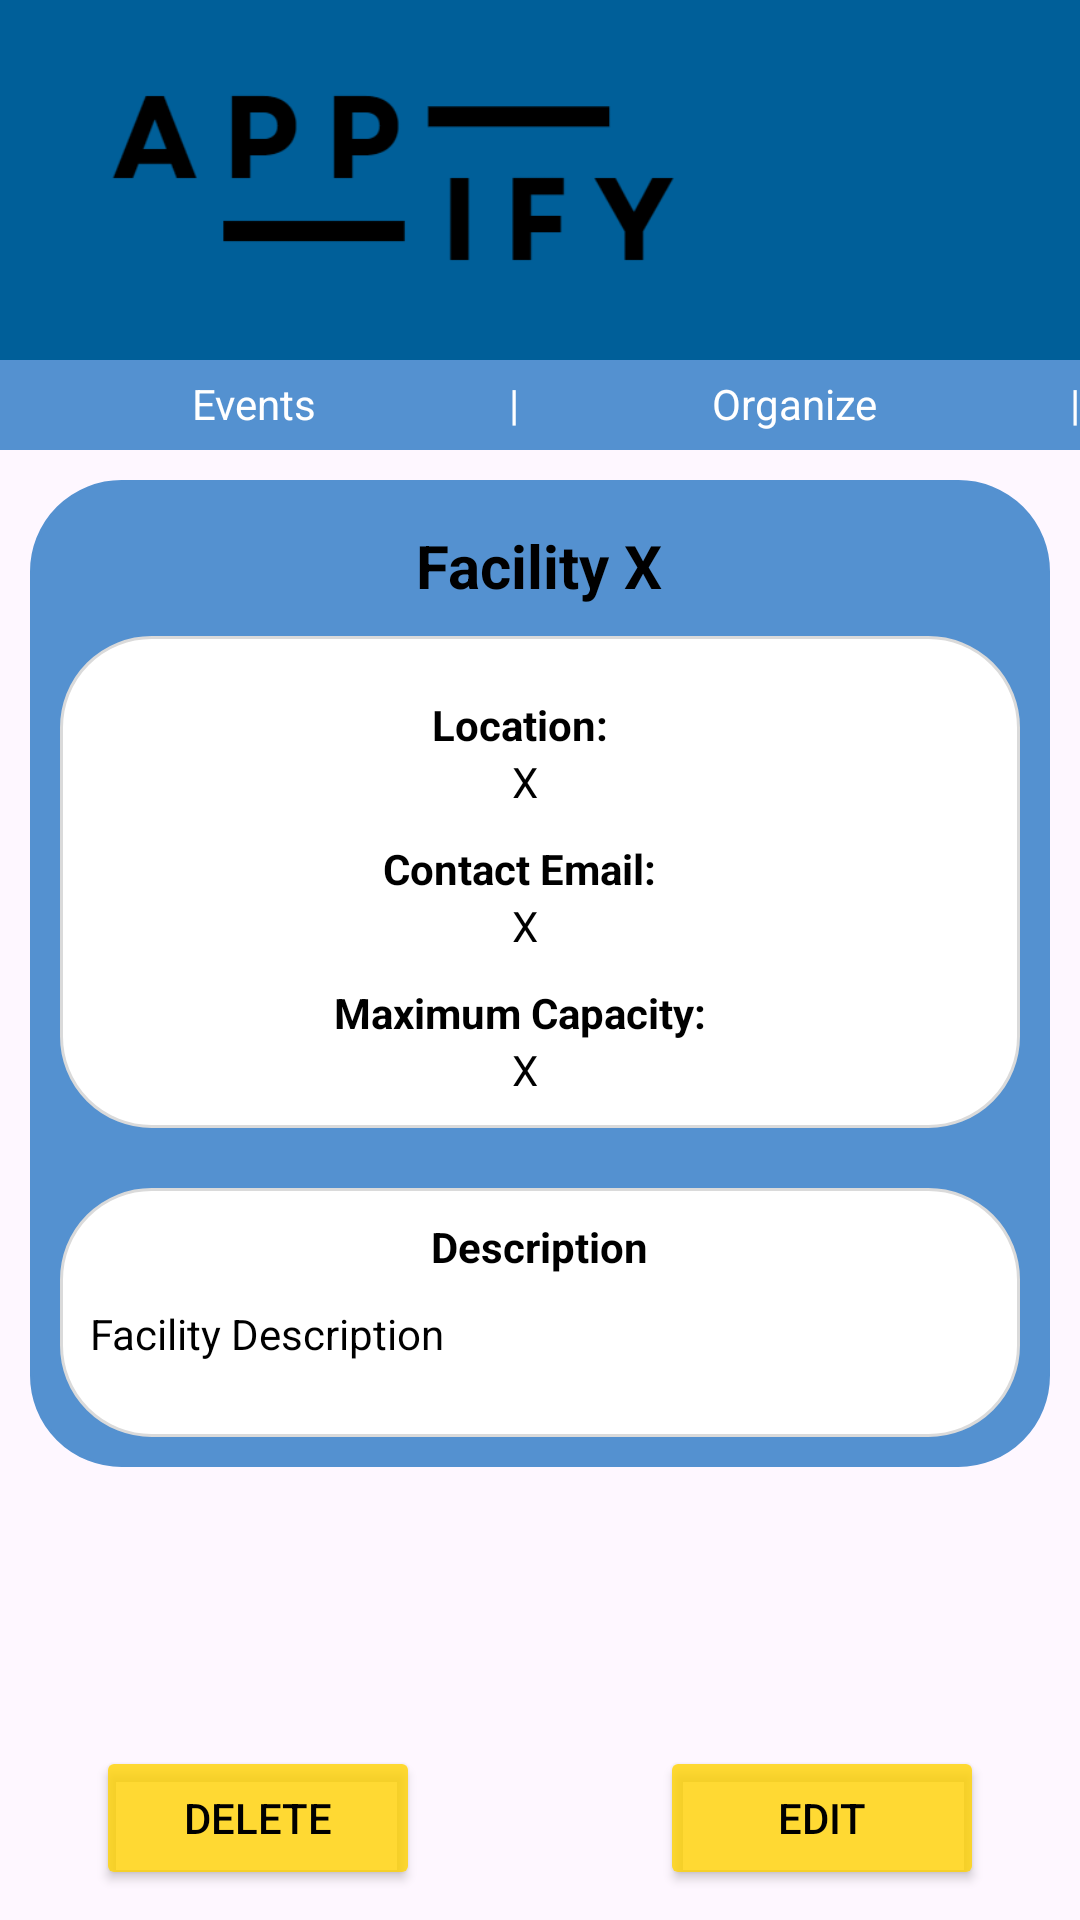

Here is an Android app screen rendered from its layout file. Give the layout XML and the strings, colors and styles it references.
<!-- AndroidManifest.xml: application theme Theme.Appify -->
<!-- res/layout/manage_facility.xml -->
<?xml version="1.0" encoding="utf-8"?>
<androidx.constraintlayout.widget.ConstraintLayout
    xmlns:android="http://schemas.android.com/apk/res/android"
    xmlns:app="http://schemas.android.com/apk/res-auto"
    android:layout_width="match_parent"
    android:layout_height="match_parent">

    <include
        layout="@layout/header"
        android:layout_width="match_parent"
        android:layout_height="wrap_content"
        app:layout_constraintTop_toTopOf="parent"
        app:layout_constraintStart_toStartOf="parent"
        app:layout_constraintEnd_toEndOf="parent"/>
    <FrameLayout
        android:layout_width="match_parent"
        android:layout_height="wrap_content"
        android:layout_weight="1"
        android:background="@drawable/rounded_list_item"
        android:backgroundTint="@color/navbar"
        app:layout_constraintBottom_toTopOf="@+id/facility_info"
        app:layout_constraintEnd_toEndOf="parent"
        app:layout_constraintStart_toStartOf="parent"
        app:layout_constraintTop_toBottomOf="@+id/header"
        android:layout_margin="10dp"
        >
        <LinearLayout
            android:layout_width="match_parent"
            android:layout_height="wrap_content"
            android:orientation="vertical"
            android:layout_gravity="center">
        <TextView
            android:id="@+id/facility_name"
            android:layout_width="wrap_content"
            android:layout_height="wrap_content"
            android:layout_marginTop="15dp"
            android:layout_marginLeft="32dp"
            android:layout_marginRight="32dp"
            android:gravity="center_horizontal"
            android:text="Facility X"
            android:textSize="20sp"
            android:textStyle="bold"
            android:layout_gravity="center"
            android:textColor="@color/black"
        />

<FrameLayout
    android:layout_width="match_parent"
    android:layout_height="wrap_content"
    android:layout_weight="1"
    android:background="@drawable/rounded_list_item"

    android:layout_margin="10dp"
    android:padding="10dp"
    >
    <LinearLayout
        android:id="@+id/facility_info"
        android:layout_width="match_parent"
        android:layout_height="wrap_content"
        android:orientation="vertical"
        android:layout_gravity="center"
        >

        <LinearLayout
            android:id="@+id/location"
            android:layout_width="match_parent"
            android:layout_height="wrap_content"
            android:layout_marginTop="10dp"
            android:orientation="vertical"
            android:layout_gravity="center"
            android:gravity="center">

            <TextView
                android:id="@+id/location_tag"
                android:layout_width="wrap_content"
                android:layout_height="wrap_content"
                android:layout_marginEnd="5dp"
                android:text="Location: "
                android:textSize="14sp"
                android:textStyle="bold"
                android:textColor="@color/black"
                />

            <TextView
                android:id="@+id/location_value"
                android:layout_width="wrap_content"
                android:layout_height="wrap_content"
                android:layout_marginEnd="5dp"
                android:text="X"
                android:textSize="14sp"
                android:textColor="@color/black"
                />

        </LinearLayout>

        <LinearLayout
            android:id="@+id/email"
            android:layout_width="match_parent"
            android:layout_height="wrap_content"
            android:layout_marginTop="10dp"
            android:orientation="vertical"
            android:layout_gravity="center"
            android:gravity="center"
>

            <TextView
                android:id="@+id/email_tag"
                android:layout_width="wrap_content"
                android:layout_height="wrap_content"
                android:layout_marginEnd="5dp"
                android:text="Contact Email: "
                android:textSize="14sp"
                android:textStyle="bold"
                android:textColor="@color/black"
                />

            <TextView
                android:id="@+id/email_value"
                android:layout_width="wrap_content"
                android:layout_height="wrap_content"
                android:layout_marginEnd="5dp"
                android:text="X"
                android:textSize="14sp"
                android:textColor="@color/black"
                />

        </LinearLayout>

        <LinearLayout
            android:id="@+id/capacity"
            android:layout_width="match_parent"
            android:layout_height="wrap_content"
            android:layout_marginTop="10dp"
            android:layout_gravity="center"
            android:gravity="center"
            android:orientation="vertical"
>

            <TextView
                android:id="@+id/capacity_tag"
                android:layout_width="wrap_content"
                android:layout_height="wrap_content"
                android:layout_marginEnd="5dp"
                android:text="Maximum Capacity: "
                android:textSize="14sp"
                android:textStyle="bold"
                android:textColor="@color/black"
                />

            <TextView
                android:id="@+id/capacity_value"
                android:layout_width="wrap_content"
                android:layout_height="wrap_content"
                android:layout_marginEnd="5dp"
                android:text="X"
                android:textSize="14sp"
                android:textColor="@color/black"
                />

        </LinearLayout>
    </LinearLayout>
</FrameLayout>


            <FrameLayout
                android:layout_width="match_parent"
                android:layout_height="wrap_content"
                android:layout_weight="1"
                android:background="@drawable/rounded_list_item"

                android:layout_margin="10dp"
                >
                
                <LinearLayout
                    android:layout_width="match_parent"
                    android:layout_height="wrap_content"
                    android:gravity="center_horizontal"
                    android:orientation="vertical">
                    <TextView
                        android:layout_width="wrap_content"
                        android:layout_height="wrap_content"
                        android:text="Description"
                        android:paddingTop="10dp"
                        android:textStyle="bold"
                        android:textColor="@color/black"
                        />
                    <TextView
                        android:id="@+id/facility_description"
                        android:layout_width="match_parent"
                        android:layout_height="wrap_content"
                        android:padding="10dp"
                        android:layout_marginBottom="15dp"
                        android:text="Facility Description"
                        android:textColor="@color/black"
                        />
                </LinearLayout>
            </FrameLayout>


        </LinearLayout>
    </FrameLayout>

    <LinearLayout
        android:id="@+id/buttons"
        android:layout_width="match_parent"
        android:layout_height="wrap_content"
        android:layout_marginBottom="10dp"
        android:orientation="horizontal"
        app:layout_constraintEnd_toEndOf="parent"
        app:layout_constraintStart_toStartOf="parent"
        app:layout_constraintBottom_toBottomOf="parent">


        <Button
            android:id="@+id/delete_button"
            android:layout_width="wrap_content"
            android:layout_height="wrap_content"
            android:layout_weight="1"
            android:layout_marginStart="32dp"
            android:layout_marginEnd="40dp"
            android:text="Delete"
            android:textColor="@color/black"
            app:backgroundTint="@color/buttons"
            app:strokeColor="@color/buttons_stroke"
            app:strokeWidth="1dp"/>

        <Button
            android:id="@+id/edit_button"
            android:layout_width="wrap_content"
            android:layout_height="wrap_content"
            android:layout_weight="1"
            android:layout_marginStart="40dp"
            android:layout_marginEnd="32dp"
            android:text="Edit"
            android:textColor="@color/black"
            app:backgroundTint="@color/buttons"
            app:strokeColor="@color/buttons_stroke"
            app:strokeWidth="1dp"/>
    </LinearLayout>

</androidx.constraintlayout.widget.ConstraintLayout>
<!-- res/layout/header.xml (included above) -->
<?xml version="1.0" encoding="utf-8"?>
<androidx.constraintlayout.widget.ConstraintLayout xmlns:android="http://schemas.android.com/apk/res/android"
    xmlns:app="http://schemas.android.com/apk/res-auto"
    xmlns:tools="http://schemas.android.com/tools"
    android:id="@+id/header"
    android:layout_width="match_parent"
    android:layout_height="match_parent">

    <LinearLayout
        android:id="@+id/banner"
        android:layout_width="0dp"
        android:layout_height="120dp"
        android:background="@color/background"
        android:orientation="horizontal"
        android:padding="16dp"
        app:layout_constraintEnd_toEndOf="parent"
        app:layout_constraintStart_toStartOf="parent"
        app:layout_constraintTop_toTopOf="parent">

        <ImageView
            android:id="@+id/logo"
            android:layout_width="230dp"
            android:layout_height="85dp"
            android:layout_weight="1"
            app:srcCompat="@drawable/appify_logo" />

        <com.google.android.material.imageview.ShapeableImageView
            android:id="@+id/profileImageViewHeader"
            android:layout_width="85dp"
            android:layout_height="85dp"
            android:scaleType="fitXY"
            app:shapeAppearanceOverlay="@style/roundedImageViewRounded"
            app:srcCompat="@drawable/default_pfp" />
    </LinearLayout>

    <LinearLayout
        android:id="@+id/navbar"
        android:layout_width="match_parent"
        android:layout_height="30dp"
        android:background="@color/navbar"
        android:orientation="horizontal"
        app:layout_constraintEnd_toEndOf="parent"
        app:layout_constraintHorizontal_bias="0.0"
        app:layout_constraintStart_toStartOf="parent"
        app:layout_constraintTop_toBottomOf="@+id/banner">

        <TextView
            android:id="@+id/eventsText_navBar"
            android:layout_width="wrap_content"
            android:layout_height="wrap_content"
            android:layout_weight="1"
            android:gravity="center_horizontal"
            android:layout_marginTop="5dp"
            android:text="Events"
            android:textColor="@color/white" />

        <TextView
            android:id="@+id/navBarDivider1"
            android:layout_width="wrap_content"
            android:layout_height="wrap_content"
            android:gravity="center_horizontal"
            android:layout_marginTop="5dp"
            android:text="|"
            android:textColor="@color/white" />

        <TextView
            android:id="@+id/organizeText_navBar"
            android:layout_width="wrap_content"
            android:layout_height="wrap_content"
            android:layout_weight="1"
            android:gravity="center_horizontal"
            android:layout_marginTop="5dp"
            android:text="Organize"
            android:textColor="@color/white" />

        <TextView
            android:id="@+id/navBarDivider2"
            android:layout_width="wrap_content"
            android:layout_height="wrap_content"
            android:layout_marginTop="5dp"
            android:gravity="center_horizontal"
            android:text="|"
            android:textColor="@color/white" />

        <TextView
            android:id="@+id/adminText_navBar"
            android:layout_width="wrap_content"
            android:layout_height="wrap_content"
            android:layout_marginTop="5dp"
            android:layout_weight="1"
            android:gravity="center_horizontal"
            android:text="Admin"
            android:textColor="@color/white"
            android:visibility="gone"/>
    </LinearLayout>

</androidx.constraintlayout.widget.ConstraintLayout>
<!-- resources referenced by this layout -->
<resources>
  <color name="background">#005F99</color>
  <color name="black">#FF000000</color>
  <color name="buttons">#CCFFD300</color>
  <color name="buttons_stroke">#FF8C00</color>
  <color name="navbar">#5491D0</color>
  <color name="white">#FFFFFFFF</color>
  <!-- drawable appify_logo: png bitmap (drawable, 4761 bytes) -->
  <!-- drawable rounded_list_item (drawable) -->
  <shape xmlns:android="http://schemas.android.com/apk/res/android">
      <solid android:color="#FFFFFF" /> 
      <corners android:radius="30dp" /> 
      <stroke android:width="1dp" android:color="#DADADA" /> 
  </shape>
  <style name="roundedImageViewRounded">
          <item name="cornerFamily">rounded</item>
          <item name="cornerSize">50%</item>
          
          <item name="strokeWidth">0dp</item>
          <item name="strokeColor">@android:color/transparent</item>
          
          <item name="android:background">@android:color/transparent</item>
      </style>
  <style name="Theme.Appify" parent="Base.Theme.Appify" />
  <style name="Base.Theme.Appify" parent="Theme.Material3.DayNight.NoActionBar">
          
          
      </style>
</resources>
